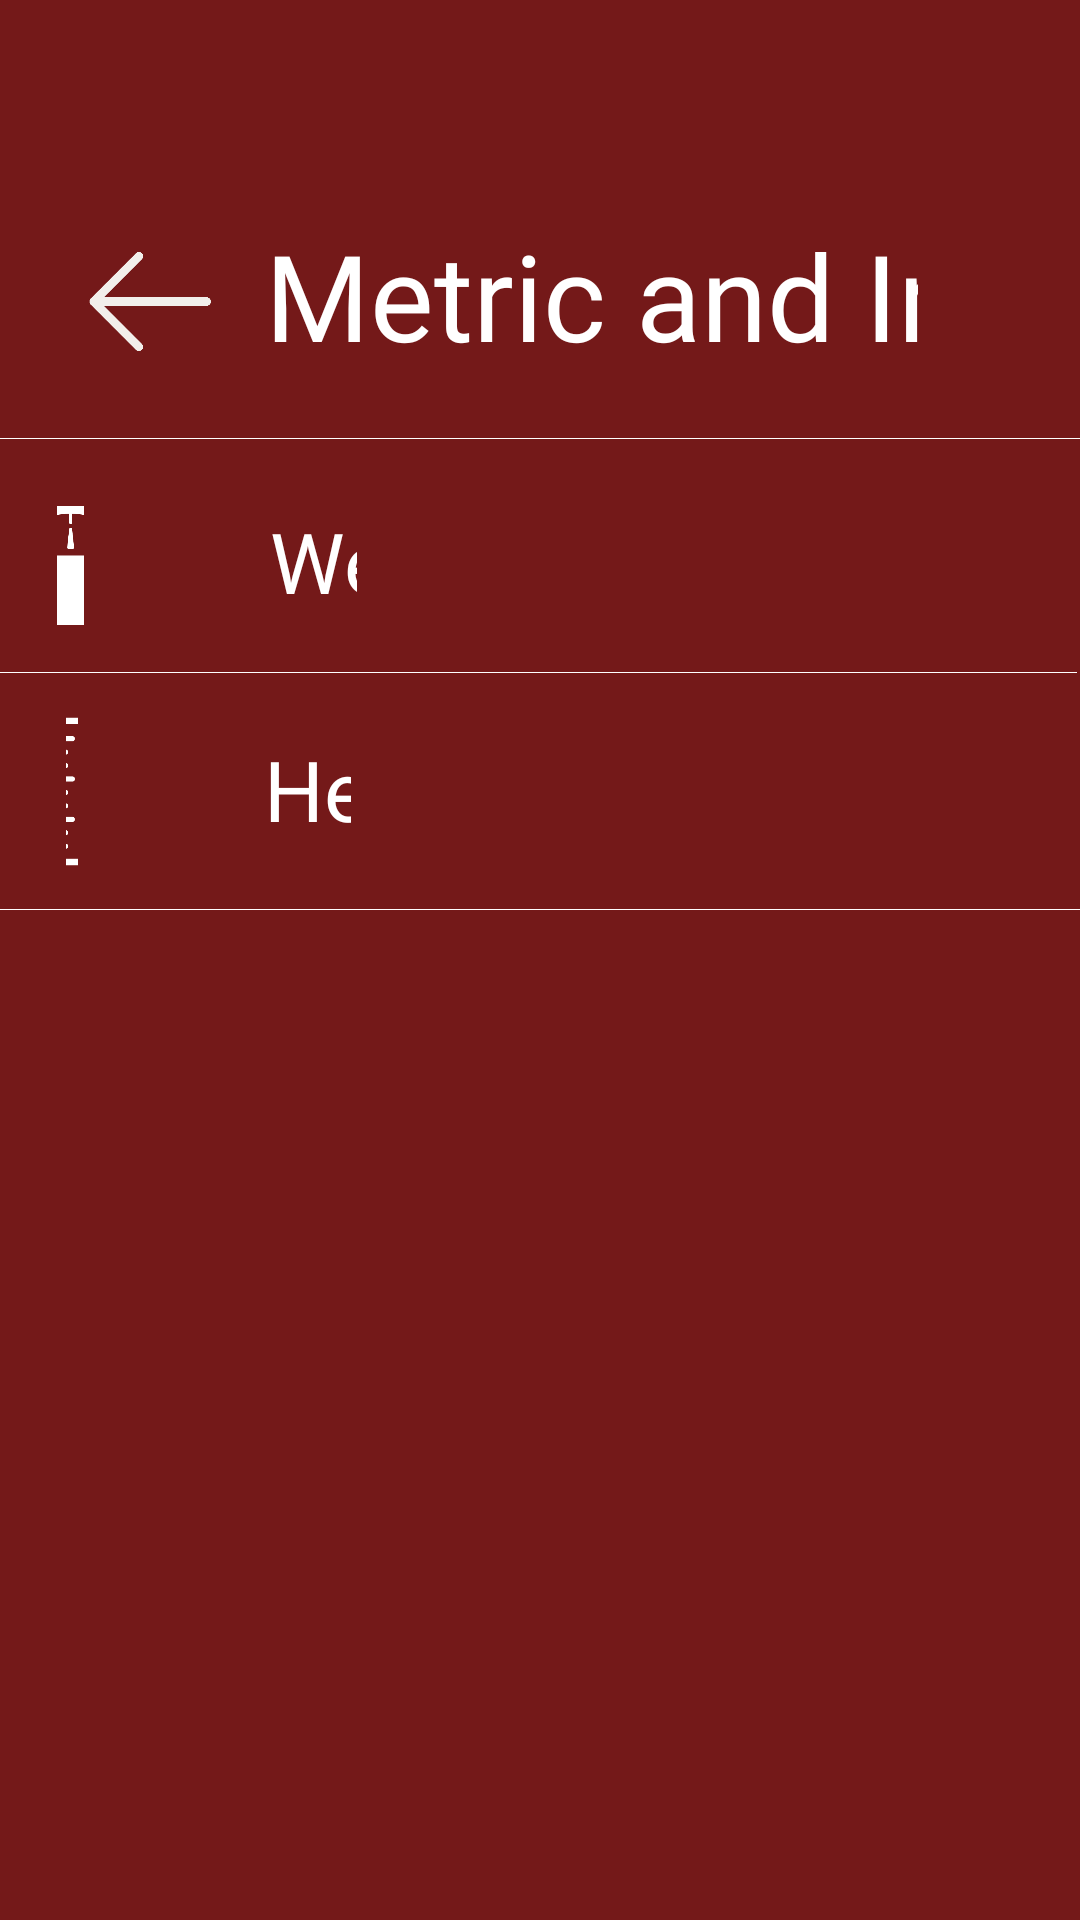

Produce the Android XML layout that renders to this screen, including the resource entries it uses.
<!-- AndroidManifest.xml: application theme Theme.MyApplication -->
<!-- res/layout/activity_metric_and_imperial_units.xml -->
<?xml version="1.0" encoding="utf-8"?>
<RelativeLayout
    xmlns:android="http://schemas.android.com/apk/res/android"
    xmlns:app="http://schemas.android.com/apk/res-auto"
    xmlns:tools="http://schemas.android.com/tools"
    android:id="@+id/main"
    android:layout_width="match_parent"
    android:layout_height="match_parent"
    android:background="#741919"

    tools:context=".MetricAndImperialUnits">

    <EditText
        android:id="@+id/Weight"
        android:layout_width="79dp"
        android:layout_height="66dp"
        android:layout_alignParentStart="true"
        android:layout_alignParentTop="true"
        android:layout_alignParentEnd="true"
        android:layout_marginStart="90dp"
        android:layout_marginTop="154dp"
        android:layout_marginEnd="241dp"
        android:background="@null"
        android:ems="10"
        android:fontFamily="@font/kfr"

        android:inputType="text"
        android:text="Weight"
        android:textColor="@color/white"
        android:textSize="28dp" />

    <EditText
        android:id="@+id/height"
        android:layout_width="79dp"
        android:layout_height="66dp"
        android:layout_alignParentStart="true"
        android:layout_alignParentTop="true"
        android:layout_alignParentEnd="true"
        android:layout_marginStart="88dp"
        android:layout_marginTop="230dp"
        android:layout_marginEnd="243dp"
        android:background="@null"
        android:ems="10"
        android:fontFamily="@font/kfr"

        android:inputType="text"
        android:text="Height"
        android:textColor="@color/white"
        android:textSize="28dp" />

    <ImageView
        android:id="@+id/imageViewr323"
        android:layout_width="match_parent"
        android:layout_height="wrap_content"
        android:layout_alignParentStart="true"
        android:layout_alignParentTop="true"
        android:layout_alignParentEnd="true"
        android:layout_marginStart="0dp"
        android:layout_marginTop="303dp"
        android:layout_marginEnd="0dp"
        android:scaleType="centerCrop"

        app:srcCompat="@android:drawable/screen_background_light" />

    <ImageView
        android:id="@+id/imageView345"
        android:layout_width="match_parent"
        android:layout_height="wrap_content"
        android:layout_alignParentStart="true"
        android:layout_alignParentTop="true"
        android:layout_alignParentEnd="true"
        android:layout_marginStart="-1dp"
        android:layout_marginTop="224dp"

        android:layout_marginEnd="1dp"
        android:scaleType="centerCrop"
        app:srcCompat="@android:drawable/screen_background_light" />

    <ImageView
        android:id="@+id/imageView3"
        android:layout_width="match_parent"
        android:layout_height="wrap_content"
        android:layout_alignParentStart="true"
        android:layout_alignParentTop="true"
        android:layout_alignParentEnd="true"
        android:layout_marginStart="0dp"
        android:layout_marginTop="146dp"
        android:layout_marginEnd="0dp"
        android:scaleType="centerCrop"

        app:srcCompat="@android:drawable/screen_background_light" />

    <EditText
        android:id="@+id/MetricImperialUnits"
        android:layout_width="wrap_content"
        android:layout_height="57dp"
        android:layout_alignParentStart="true"
        android:layout_alignParentTop="true"
        android:layout_alignParentEnd="true"
        android:layout_marginStart="88dp"
        android:layout_marginTop="70dp"
        android:layout_marginEnd="54dp"
        android:background="@null"
        android:ems="10"
        android:fontFamily="@font/kfr"
        android:inputType="text"
        android:text="Metric and Imperial Units"

        android:textAlignment="center"
        android:textColor="@color/white"
        android:textSize="40dp" />

    <ImageButton
        android:id="@+id/btnMIback"
        android:layout_width="46dp"
        android:layout_height="43dp"
        android:layout_alignParentStart="true"
        android:layout_alignParentTop="true"
        android:layout_marginStart="27dp"
        android:layout_marginTop="79dp"

        android:background="@null"
        android:scaleType="centerCrop"
        app:srcCompat="@drawable/back" />

    <ImageButton
        android:id="@+id/imageButton7"
        android:layout_width="42dp"
        android:layout_height="47dp"
        android:layout_alignParentStart="true"
        android:layout_alignParentTop="true"
        android:layout_alignParentEnd="true"
        android:layout_marginStart="28dp"
        android:layout_marginTop="165dp"
        android:layout_marginEnd="341dp"
        android:background="@null"
        android:scaleType="centerCrop"
        app:srcCompat="@drawable/weight" />

    <ImageButton
        android:id="@+id/imageButton8"
        android:layout_width="55dp"
        android:layout_height="62dp"
        android:layout_alignParentStart="true"
        android:layout_alignParentTop="true"
        android:layout_alignParentEnd="true"
        android:layout_marginStart="22dp"
        android:layout_marginTop="233dp"
        android:layout_marginEnd="334dp"
        android:background="@null"
        android:scaleType="centerCrop"
        app:srcCompat="@drawable/height" />
</RelativeLayout>
<!-- resources referenced by this layout -->
<resources>
  <color name="white">#FFFFFFFF</color>
  <!-- drawable back: png bitmap (drawable, 7097 bytes) -->
  <!-- drawable height: png bitmap (drawable, 6429 bytes) -->
  <!-- drawable weight: png bitmap (drawable, 14752 bytes) -->
  <style name="Theme.MyApplication" parent="Base.Theme.MyApplication" />
  <style name="Base.Theme.MyApplication" parent="Theme.Material3.DayNight.NoActionBar">
          
          
      </style>
</resources>
